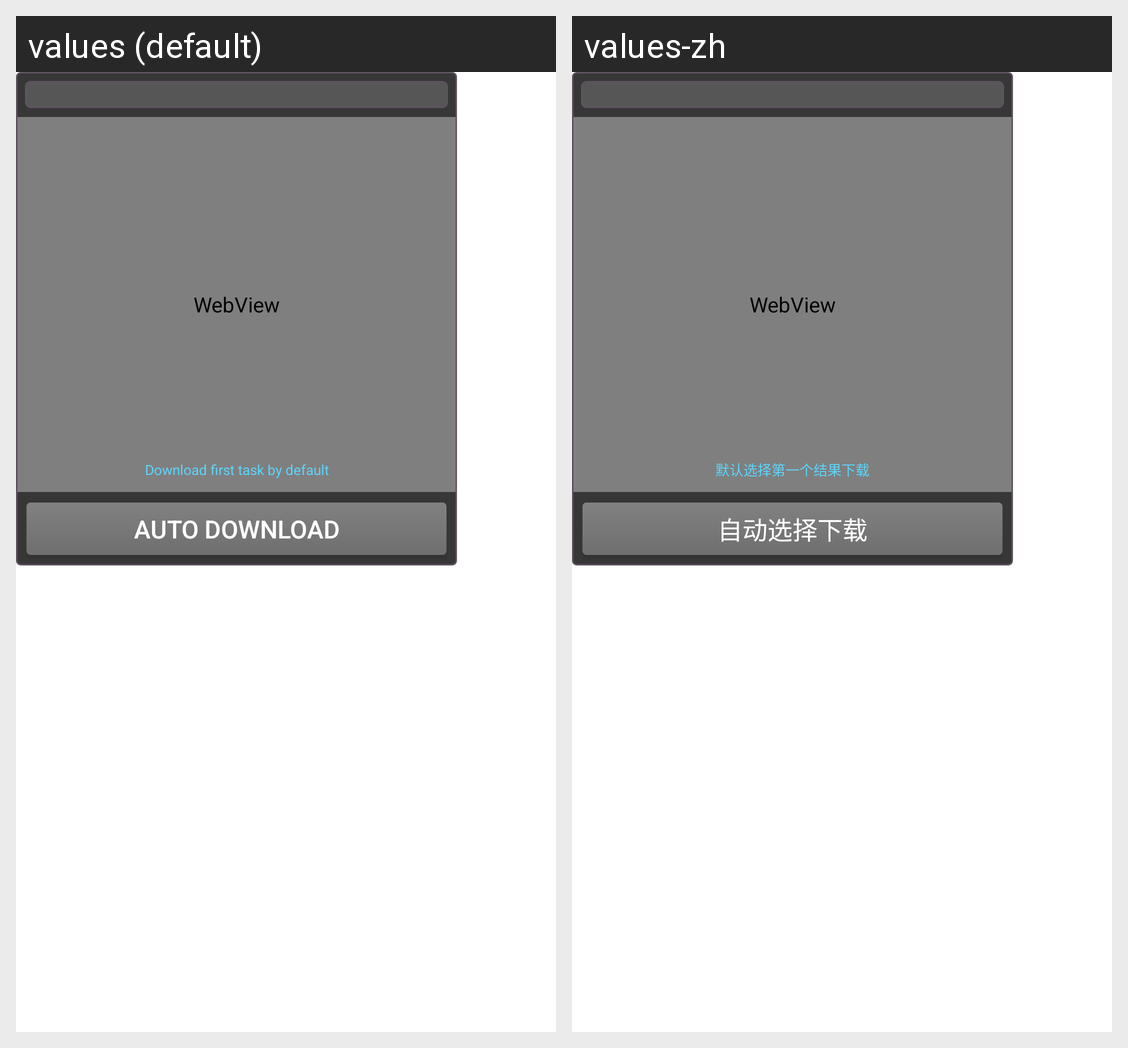

The Android screen above is rendered under two locales of the same app. Produce the string resources it draws, with the default and per-locale values.
Android screen res/layout/ko_download_webview.xml rendered under 2 locales, left to right: values (default), values-zh. Device: Nexus 5 (rendered at 1080×1920; each locale shown at half size, 540×960, under a caption strip naming it); theme Theme.MaterialComponents.DayNight.NoActionBar.
Strings drawn on this screen, with the default value and each locale's value (text and hints the layout hard-codes, and strings that could not be matched under every locale, appear in the picture but are not listed):

ko_auto_download
  values: Auto Download
  values-zh: 自动选择下载

ko_default_download
  values: Download first task by default
  values-zh: 默认选择第一个结果下载
